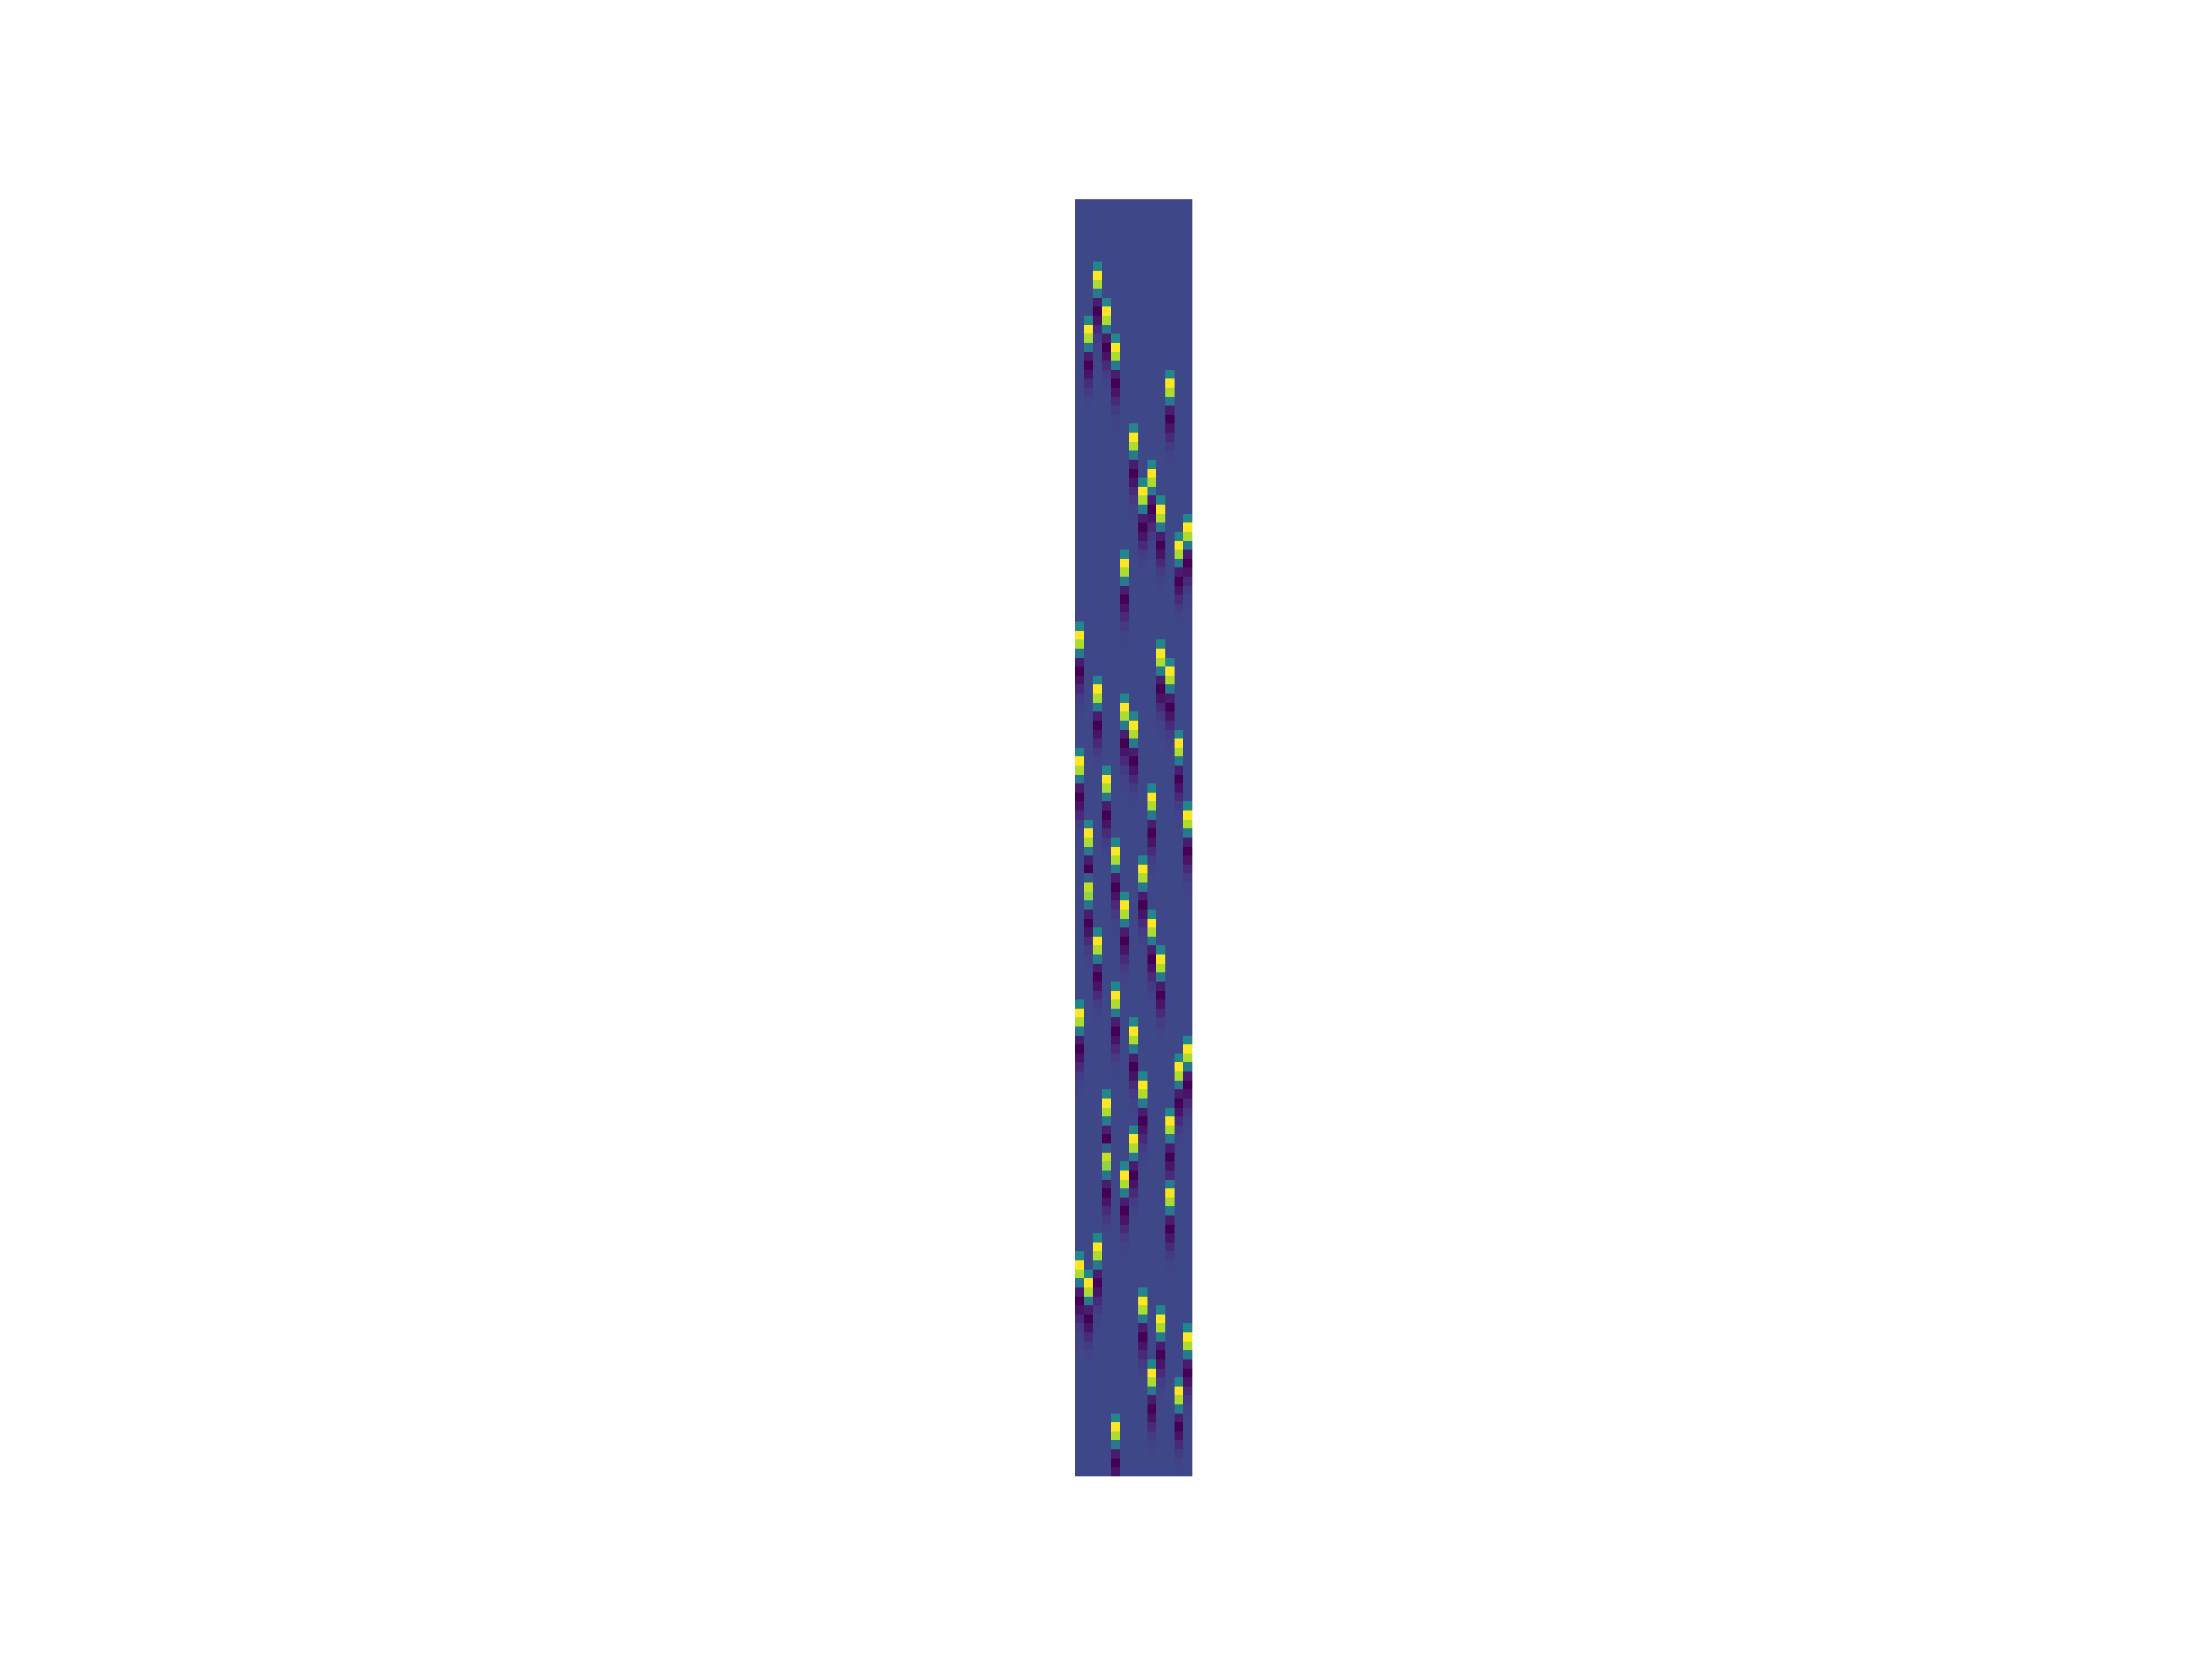

The data file committed next to this chart (first rows):
ev_001	ev_002	ev_003	ev_004	ev_005	ev_006	ev_007	ev_008	ev_009	ev_010	ev_011	ev_012	ev_013
0.0	0.0	0.0	0.0	0.0	0.0	0.0	0.0	0.0	0.0	0.0	0.0	0.0
0.0	0.0	0.0	0.0	0.0	0.0	0.0	0.0	0.0	0.0	0.0	0.0	0.0
0.0	0.0	0.0	0.0	0.0	0.0	0.0	0.0	0.0	0.0	0.0	0.0	0.0
0.0	0.0	0.0	0.0	0.0	0.0	0.0	0.0	0.0	0.0	0.0	0.0	0.0
0.0	0.0	0.0	0.0	0.0	0.0	0.0	0.0	0.0	0.0	0.0	0.0	0.0
0.0	0.0	0.0	0.0	0.0	0.0	0.0	0.0	0.0	0.0	0.0	0.0	0.0
0.0	0.0	0.0003132	0.0	0.0	0.0	0.0	0.0	0.0	0.0	0.0	0.0	0.0
0.0	0.0	0.1017	0.0	0.0	0.0	0.0	0.0	0.0	0.0	0.0	0.0	0.0
0.0	0.0	0.3274	0.0	0.0	0.0	0.0	0.0	0.0	0.0	0.0	0.0	0.0
0.0	0.0	0.2755	0.0	0.0	0.0	0.0	0.0	0.0	0.0	0.0	0.0	0.0
0.0	0.0	0.07781	0.0003128	0.0	0.0	0.0	0.0	0.0	0.0	0.0	0.0	0.0
0.0	0.0	-0.05679	0.1017	0.0	0.0	0.0	0.0	0.0	0.0	0.0	0.0	0.0
0.0	0.0003127	-0.09024	0.3274	0.0	0.0	0.0	0.0	0.0	0.0	0.0	0.0	0.0
0.0	0.1017	-0.06895	0.2755	0.0	0.0	0.0	0.0	0.0	0.0	0.0	0.0	0.0
0.0	0.3274	-0.03848	0.07783	0.0003125	0.0	0.0	0.0	0.0	0.0	0.0	0.0	0.0
0.0	0.2755	-0.01747	-0.05679	0.1016	0.0	0.0	0.0	0.0	0.0	0.0	0.0	0.0
0.0	0.07784	-0.006798	-0.09024	0.3274	0.0	0.0	0.0	0.0	0.0	0.0	0.0	0.0
0.0	-0.05678	-0.002341	-0.06895	0.2756	0.0	0.0	0.0	0.0	0.0	0.0	0.0	0.0
0.0	-0.09024	-0.000729	-0.03848	0.07785	0.0	0.0	0.0	0.0	0.0	0.0003122	0.0	0.0
0.0	-0.06895	-0.0002088	-0.01747	-0.05678	0.0	0.0	0.0	0.0	0.0	0.1016	0.0	0.0
0.0	-0.03848	-5.565349830902259e-05	-0.006799	-0.09024	0.0	0.0	0.0	0.0	0.0	0.3274	0.0	0.0
0.0	-0.01747	-1.3949961967159953e-05	-0.002341	-0.06895	0.0	0.0	0.0	0.0	0.0	0.2756	0.0	0.0
0.0	-0.006799	-1.908814171679383e-07	-0.0007291	-0.03848	0.0	0.0	0.0	0.0	0.0	0.07786	0.0	0.0
0.0	-0.002341	0.0	-0.0002088	-0.01747	0.0	0.0	0.0	0.0	0.0	-0.05677	0.0	0.0
0.0	-0.0007291	0.0	-5.566018126575706e-05	-0.006799	0.0	0.0003117	0.0	0.0	0.0	-0.09024	0.0	0.0
0.0	-0.0002088	0.0	-1.3951709143893198e-05	-0.002341	0.0	0.1016	0.0	0.0	0.0	-0.06896	0.0	0.0
0.0	-5.566352274412484e-05	0.0	-1.9171025802018768e-07	-0.0007291	0.0	0.3273	0.0	0.0	0.0	-0.03848	0.0	0.0
0.0	-1.395258273225975e-05	0.0	0.0	-0.0002088	0.0	0.2756	0.0	0.0	0.0	-0.01747	0.0	0.0
0.0	-1.9212467844627874e-07	0.0	0.0	-5.566686422249208e-05	0.0	0.07789	0.0	0.0003114	0.0	-0.0068	0.0	0.0
0.0	0.0	0.0	0.0	-1.3953456320626302e-05	0.0	-0.05676	0.0	0.1016	0.0	-0.002341	0.0	0.0
0.0	0.0	0.0	0.0	-1.925390988723698e-07	0.0	-0.09024	0.0003112	0.3273	0.0	-0.0007292	0.0	0.0
0.0	0.0	0.0	0.0	0.0	0.0	-0.06896	0.1016	0.2756	0.0	-0.0002088	0.0	0.0
0.0	0.0	0.0	0.0	0.0	0.0	-0.03849	0.3273	0.0779	0.0003111	-5.567354717922709e-05	0.0	0.0
0.0	0.0	0.0	0.0	0.0	0.0	-0.01748	0.2756	-0.05676	0.1015	-1.395520349735969e-05	0.0	0.0
0.0	0.0	0.0	0.0	0.0	0.0	-0.006801	0.07791	-0.09024	0.3273	-1.933679397246192e-07	0.0	0.0003109
0.0	0.0	0.0	0.0	0.0	0.0	-0.002342	-0.05675	-0.06896	0.2756	0.0	0.0	0.1015
0.0	0.0	0.0	0.0	0.0	0.0	-0.0007293	-0.09024	-0.03849	0.07792	0.0	0.0003108	0.3273
0.0	0.0	0.0	0.0	0.0	0.0	-0.0002089	-0.06897	-0.01748	-0.05675	0.0	0.1015	0.2756
0.0	0.0	0.0	0.0	0.0	0.0003106	-5.56835716143288e-05	-0.03849	-0.006801	-0.09024	0.0	0.3273	0.07793
0.0	0.0	0.0	0.0	0.0	0.1015	-1.3957824262459343e-05	-0.01748	-0.002342	-0.06897	0.0	0.2756	-0.05675
0.0	0.0	0.0	0.0	0.0	0.3273	-1.9461120100289241e-07	-0.006802	-0.0007294	-0.03849	0.0	0.07794	-0.09024
0.0	0.0	0.0	0.0	0.0	0.2756	0.0	-0.002342	-0.0002089	-0.01748	0.0	-0.05674	-0.06897
0.0	0.0	0.0	0.0	0.0	0.07794	0.0	-0.0007294	-5.569025457106435e-05	-0.006802	0.0	-0.09024	-0.03849
0.0	0.0	0.0	0.0	0.0	-0.05674	0.0	-0.0002089	-1.3959571439192446e-05	-0.002342	0.0	-0.06897	-0.01748
0.0	0.0	0.0	0.0	0.0	-0.09024	0.0	-5.569359604943159e-05	-1.95440041855209e-07	-0.0007295	0.0	-0.03849	-0.006802
0.0	0.0	0.0	0.0	0.0	-0.06897	0.0	-1.3960445027558999e-05	0.0	-0.0002089	0.0	-0.01748	-0.002342
0.00031	0.0	0.0	0.0	0.0	-0.0385	0.0	-1.958544622813001e-07	0.0	-5.5696937527798826e-05	0.0	-0.006802	-0.0007295
0.1015	0.0	0.0	0.0	0.0	-0.01748	0.0	0.0	0.0	-1.3961318615925551e-05	0.0	-0.002342	-0.0002089
0.3273	0.0	0.0	0.0	0.0	-0.006803	0.0	0.0	0.0	0.0003096	0.0	-0.0007296	-5.570027900616606e-05
0.2757	0.0	0.0	0.0	0.0	-0.002342	0.0	0.0	0.0	0.1015	0.0	-0.0002089	-1.3962192204292385e-05
0.07798	0.0	0.0	0.0	0.0	-0.0007296	0.0	0.0	0.0	0.3273	0.0003096	-5.57036204845333e-05	-1.9668330313348223e-07
-0.05672	0.0	0.0	0.0	0.0	-0.0002089	0.0	0.0	0.0	0.2757	0.1015	-1.3963065792658937e-05	0.0
-0.09024	0.0	0.0003095	0.0	0.0	-5.5706961962900536e-05	0.0	0.0	0.0	0.07798	0.3273	-1.9709772355957332e-07	0.0
-0.06898	0.0	0.1014	0.0	0.0	-1.396393938102549e-05	0.0	0.0	0.0	-0.05672	0.2757	0.0	0.0
-0.0385	0.0	0.3273	0.0	0.0	0.0003091	0.0	0.0	0.0	-0.09024	0.07799	0.0	0.0
-0.01748	0.0	0.2757	0.0	0.0	0.1014	0.0	0.0	0.0	-0.06898	-0.05672	0.0	0.0
-0.006804	0.0	0.078	0.0	0.0	0.3273	0.0003092	0.0	0.0	-0.0385	-0.09024	0.0	0.0
-0.002343	0.0	-0.05671	0.0	0.0	0.2757	0.1014	0.0	0.0	-0.01748	-0.06898	0.0	0.0
-0.0007298	0.0	-0.09024	0.0	0.0	0.07801	0.3273	0.0	0.0	-0.006804	-0.0385	0.000309	0.0
-0.000209	0.0	-0.06898	0.0	0.0	-0.05671	0.2757	0.0	0.0	-0.002343	-0.01748	0.1014	0.0
... 82 more rows
